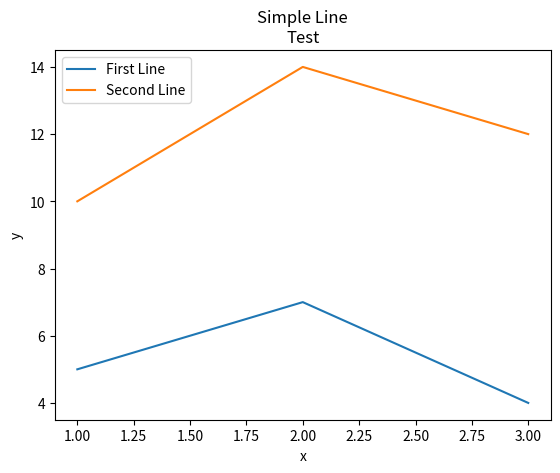

Write Python code to recreate this figure.
import matplotlib.pyplot as plt

# Create new figure
newfig = plt.figure()

x = [1, 2, 3]

y = [5, 7, 4]
y2 = [10, 14, 12]

plt.plot(x, y, label='First Line')
plt.plot(x, y2, label = 'Second Line')

plt.xlabel('x')
plt.ylabel('y')

plt.title('Simple Line\nTest')
plt.legend()

plt.show()

# Save as .eps
newfig.savefig('simple_line.eps', format='eps', dpi=1200)